Run: headless pygame with SDL's dummy video driver; simulated clock (each Clock.tick advances the game by its frame time, no real sleeping); random seed 0; keys injected as events and as key.get_pressed() state; mouse plan: one left click at the window centre at the start of phase 2, then a move to the lower-right quarter at the start of phase 3.
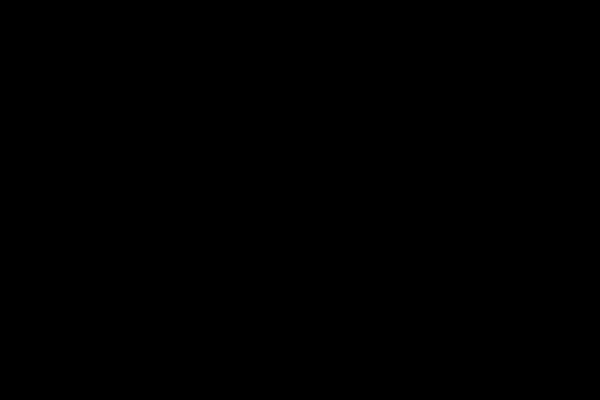
Frame 1 of 4 · flips 1–60 · no input
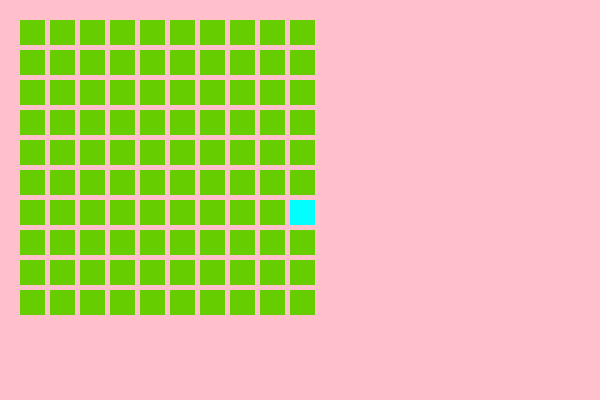
Frame 2 of 4 · flips 61–180 · clicked the window centre · tapped SPACE, RETURN · held RIGHT (→), D
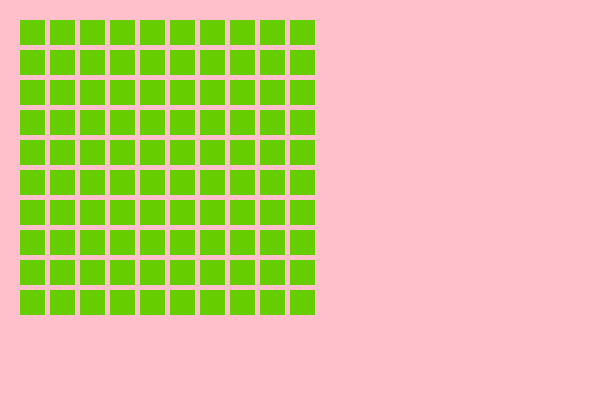
Frame 3 of 4 · flips 181–300 · moved the mouse to the lower-right quarter · held DOWN (↓), S
Frame 4 of 4 · flips 301–420 · held LEFT (←), A, UP (↑), W · screen unchanged from frame 3, image omitted

The pygame program that drew these frames:

import pygame
import random

pygame.init()
wHeight = 400
wWidth = 600
open = True

# making our grid
class Minezone:
    def __init__(self, width, height):
        self.width = width
        self.height = height
        # in this grid, 0 represents unknown/grass. 1 represents explored & no mine. 2 represents mine. 3 represents flagged.
        self.grid = [[0 for i in range(width)] for j in range(height)]
    
    def renderMinezone(self):
        for i in range(self.width):
            for j in range(self.height):
                mineNum = random.randint(1, 10)
                mine = True if mineNum == 5 else False
                self.grid[i][j] = Cell(mine, (i*30+20), (j*30+20), 25)
                self.grid[i][j].renderCell()

    #hover detection - must be done using event watcher
    def click(self):
        for i in range(self.width):
            for j in range(self.height):
                self.grid[i][j].checkClick()




class Cell:
    def __init__(self, mine, x, y, l):
        #boolean value passed upon creation
        self.mine = mine
        self.flag = False
        self.mystery = True
        self.clicked = False

        #a revealed MINE cell
        self.found = False
        #a revealed CLEAR cell
        self.clear = False

        #parameters for rect
        self.colour = "chartreuse3"
        self.x = x
        self.y = y
        self.l = l
        #rect object
        self.rectangle = pygame.Rect(self.x, self.y, self.l, self.l)
        
    def updateColour(self):
            if self.mystery:
                self.colour = 'chartreuse3'
            elif self.flag:
                self.colour = 'red'
            elif self.found:
                self.colour = 'purple'
            elif self.clear:
                self.colour = 'yellow'


    def clicked(self):
        self.clicked = True
        if self.mine:
            self.found = True
            print("GAME OVER")
        else:
            self.clear = True

        self.updateColour()
        self.renderCell()

    def checkClick(self):
        mousePos = pygame.mouse.get_pos()
        if self.rectangle.collidepoint(mousePos):
            self.colour = 'aqua'
            self.renderCell()



    def renderCell(self):
        pygame.draw.rect(display_surface, self.colour, self.rectangle)




display_surface = pygame.display.set_mode((wWidth, wHeight))
pygame.display.set_caption("Minesweeper")

cellColour = (255, 255, 203)  

while open:
    for event in pygame.event.get():
        if event.type == pygame.QUIT:
            open = False
        
        display_surface.fill('pink')
        
        NewMine = Minezone(10, 10)
        NewMine.renderMinezone()
        if event.type == pygame.MOUSEBUTTONUP:
            NewMine.click()
   

    


    pygame.display.update()

pygame.quit()
